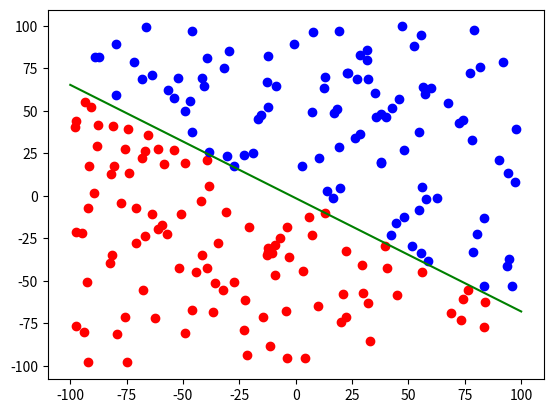
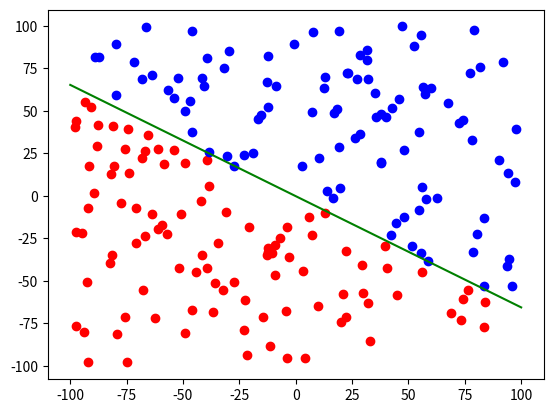

The script that saved these images, in order:
"""
Write a function which returns two lists A and B such that there are each list
contains 100 points which lie on either side of a line ax + by + c = 0. Each
list should contain 100 points.
a, b, c are the arguments to the function.
"""

import random
import numpy as np
import matplotlib.pyplot as plt
import matplotlib.animation as animation

def generate_data(a, b, c):
    """
    This function returns two lists A and B of 100 points each which lie on
    opposite sides of the line ax + by + c = 0.
    The points A are labeled -1 and points B are labeled +1.
    """
    A = []
    B = []
    # Add points till we have 100 points in each list.
    while len(A)<100 or len(B)<100:
        x = random.uniform(-100, 100)
        y = random.uniform(-100, 100)
        if a*x + b*y + c > 0:
            # Append a list 1, x, y to the list.
            B.append(np.array([1, x, y]))
        elif a*x + b*y + c < 0:
            # Append a list 1, x, y to the list.
            A.append(np.array([1, x, y]))
    return A, B

# Generate training data
A, B = generate_data(2, 3, 4)
########################### Synthetic Data Generated ###########################

# Algorithm begins here.

"""
Write a function which checks if a given point is correctly classified by a
given weight vector or not.
The arguments to the function should be weight vector, point and its label.
"""
def check_classification(w, x, y):
    """This function checks if a given points is correctly classified by a
    given weight vector or not.
    """
    # If the point is correctly classified, return True.
    if np.dot(w, x)*y > 0:
        return True
    else:
        return False


def plot_data(A, B, w):
    """This function plots the data points and the line ax + by + c = 0.
    """
    # Plot the points in the list A.
    for x in A:
        plt.plot(x[1], x[2], 'ro')
    # Plot the points in the list B.
    for x in B:
        plt.plot(x[1], x[2], 'bo')
    # Plot the line ax + by + c = 0.
    x = np.linspace(-100, 100, 100)
    y = (-w[0] - w[1]*x)/w[2]
    plt.plot(x, y, 'g-')
    plt.show()
    # Close the plot
    plt.close()

"""
Write a function which returns a weight vector which correctly classifies all
the points in the given list.
"""
def perceptron(A, B):
    """
    This function iterates through all the points in the lists and adjusts the
    weights till all the points are correctly classified.
    """
    # Initialize the weight vector to zero.
    w = np.array([0, 0, 0])
    # Initialize the number of iterations to zero.
    iterations = 0
    # Initialize the number of misclassified points to 200.
    misclassified = 200
    # Iterate till all the points are correctly classified.
    while misclassified > 0:
        # Initialize the number of misclassified points to zero.
        misclassified = 0
        # Iterate through all the points in the list A.
        for x in A:
            # If the point is misclassified, update the weight vector.
            if check_classification(w, x, -1) == False:
                w = w - x
                misclassified += 1
        # Iterate through all the points in the list B.
        for x in B:
            # If the point is misclassified, update the weight vector.
            if check_classification(w, x, 1) == False:
                w = w + x
                misclassified += 1
        iterations += 1
    # Return the weight vector.
    return w

# Call the perceptron function.
w = perceptron(A, B)
# Plot the line ax + by + c = 0 and the points in the lists A and B.
plot_data(A, B, np.array([4, 2, 3]))
# Plot the data points and the line ax + by + c = 0.
plot_data(A, B, w)
